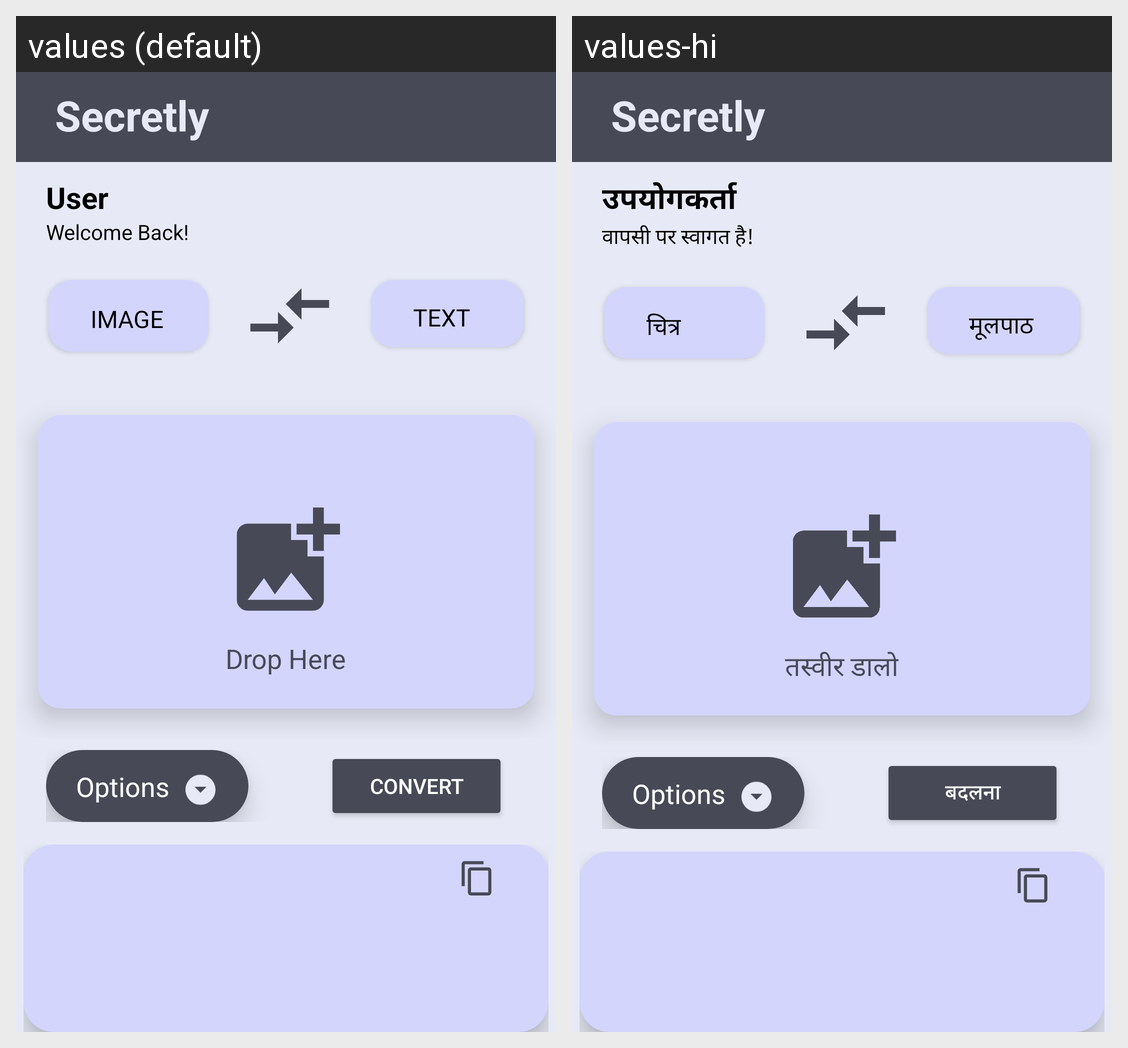

The Android screen above is rendered under two locales of the same app. Produce the string resources it draws, with the default and per-locale values.
Android screen res/layout/toolbar.xml rendered under 2 locales, left to right: values (default), values-hi. Device: Nexus 5 (rendered at 1080×1920; each locale shown at half size, 540×960, under a caption strip naming it); theme Theme.Final.
Strings drawn on this screen, with the default value and each locale's value (text and hints the layout hard-codes, and strings that could not be matched under every locale, appear in the picture but are not listed):

user_name
  values: User
  values-hi: उपयोगकर्ता

greet
  values: Welcome Back!
  values-hi: वापसी पर स्वागत है!

image
  values: IMAGE
  values-hi: चित्र

text
  values: TEXT
  values-hi: मूलपाठ

dh
  values: Drop Here
  values-hi: तस्वीर डालो

c
  values: Convert
  values-hi: बदलना
